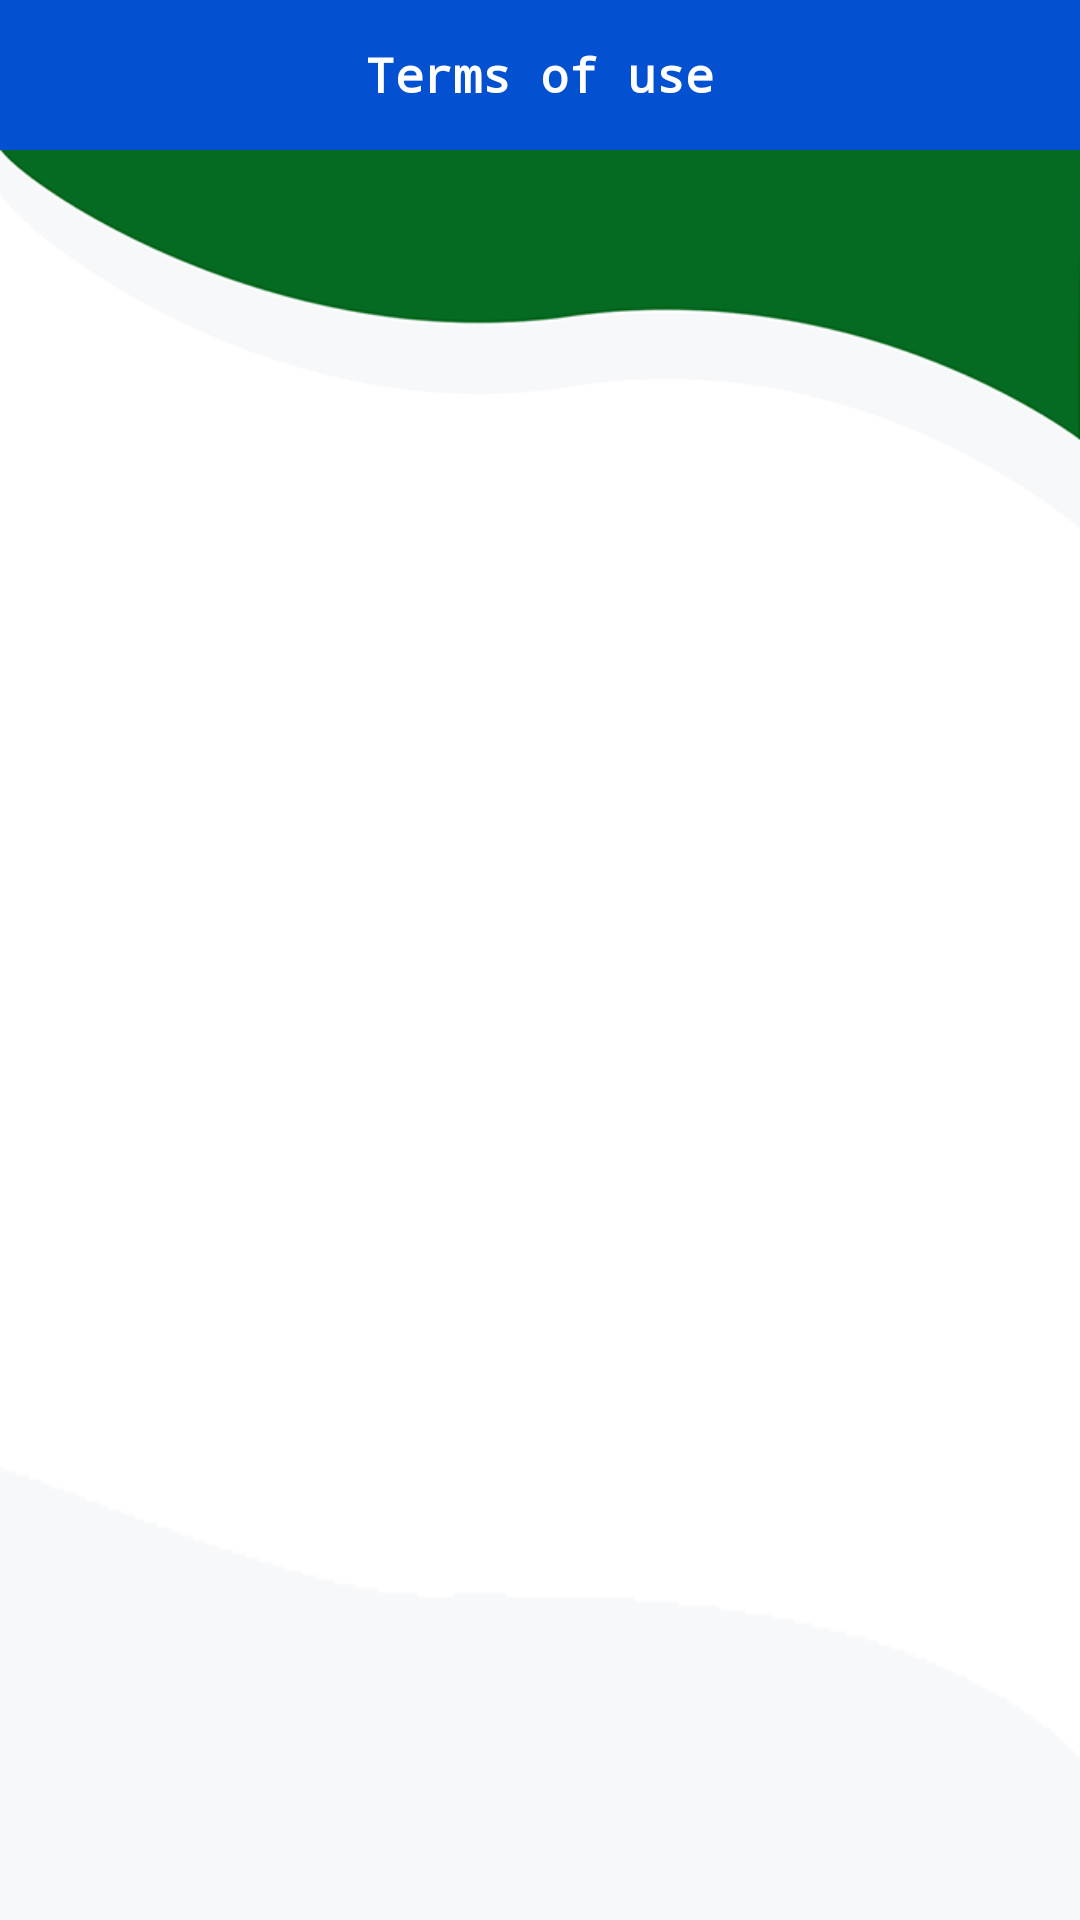

Android layout source for this screen:
<!-- AndroidManifest.xml: application theme AppTheme -->
<!-- res/layout/fragment_terms__conditions.xml -->
<?xml version="1.0" encoding="utf-8"?>
<LinearLayout xmlns:android="http://schemas.android.com/apk/res/android"
    xmlns:app="http://schemas.android.com/apk/res-auto"
    android:layout_width="match_parent"
    android:layout_height="match_parent"
    android:background="@drawable/login_bg"
    android:clickable="true"
    android:focusable="true"
    android:orientation="vertical">

    <androidx.appcompat.widget.Toolbar
        android:id="@+id/toolbar"
        android:layout_width="match_parent"
        android:layout_height="50dp"
        android:background="@color/colorPrimary"
        app:contentInsetStart="0dp"

        >

        <ImageView
            android:id="@+id/arrow_back"
            android:layout_width="50dp"
            android:layout_height="wrap_content"
            android:clickable="false"
            android:longClickable="false"
            android:padding="13dp"
            android:tint="@color/white"
            android:src="@drawable/ic_right_arrow" />

        <TextView
            android:layout_width="wrap_content"
            android:layout_height="wrap_content"
            android:layout_gravity="center"
            android:text="@string/terms_and_conditions"
            android:textColor="@color/white"
            android:textSize="16sp"
            android:textStyle="bold"

            />
    </androidx.appcompat.widget.Toolbar>

    <ScrollView
        android:layout_width="match_parent"
        android:layout_height="match_parent"
        android:fillViewport="true"
        android:fitsSystemWindows="true"
        android:layout_marginTop="100dp"
        android:scrollbars="none">

        <TextView
            android:id="@+id/tv_content"
            android:layout_width="match_parent"
            android:layout_height="wrap_content"
            android:padding="10dp"
            android:textColor="@android:color/black"
            android:textSize="17sp" />
    </ScrollView>
</LinearLayout>
<!-- resources referenced by this layout -->
<resources>
  <color name="colorPrimary">#0350D0</color>
  <color name="white">#ffffff</color>
  <!-- drawable login_bg: png bitmap (drawable, 19509 bytes) -->
  <string name="terms_and_conditions">Terms of use</string>
  <style name="AppTheme" parent="Theme.AppCompat.Light.NoActionBar">
          <item name="colorPrimary">@color/colorPrimary</item>
          <item name="colorPrimaryDark">@color/colorPrimaryDark</item>
          <item name="colorAccent">@color/colorAccent</item>
          <item name="android:typeface">monospace</item>
  
      </style>
  <color name="colorPrimaryDark">#0350D0</color>
  <color name="colorAccent">#0350D0</color>
</resources>
